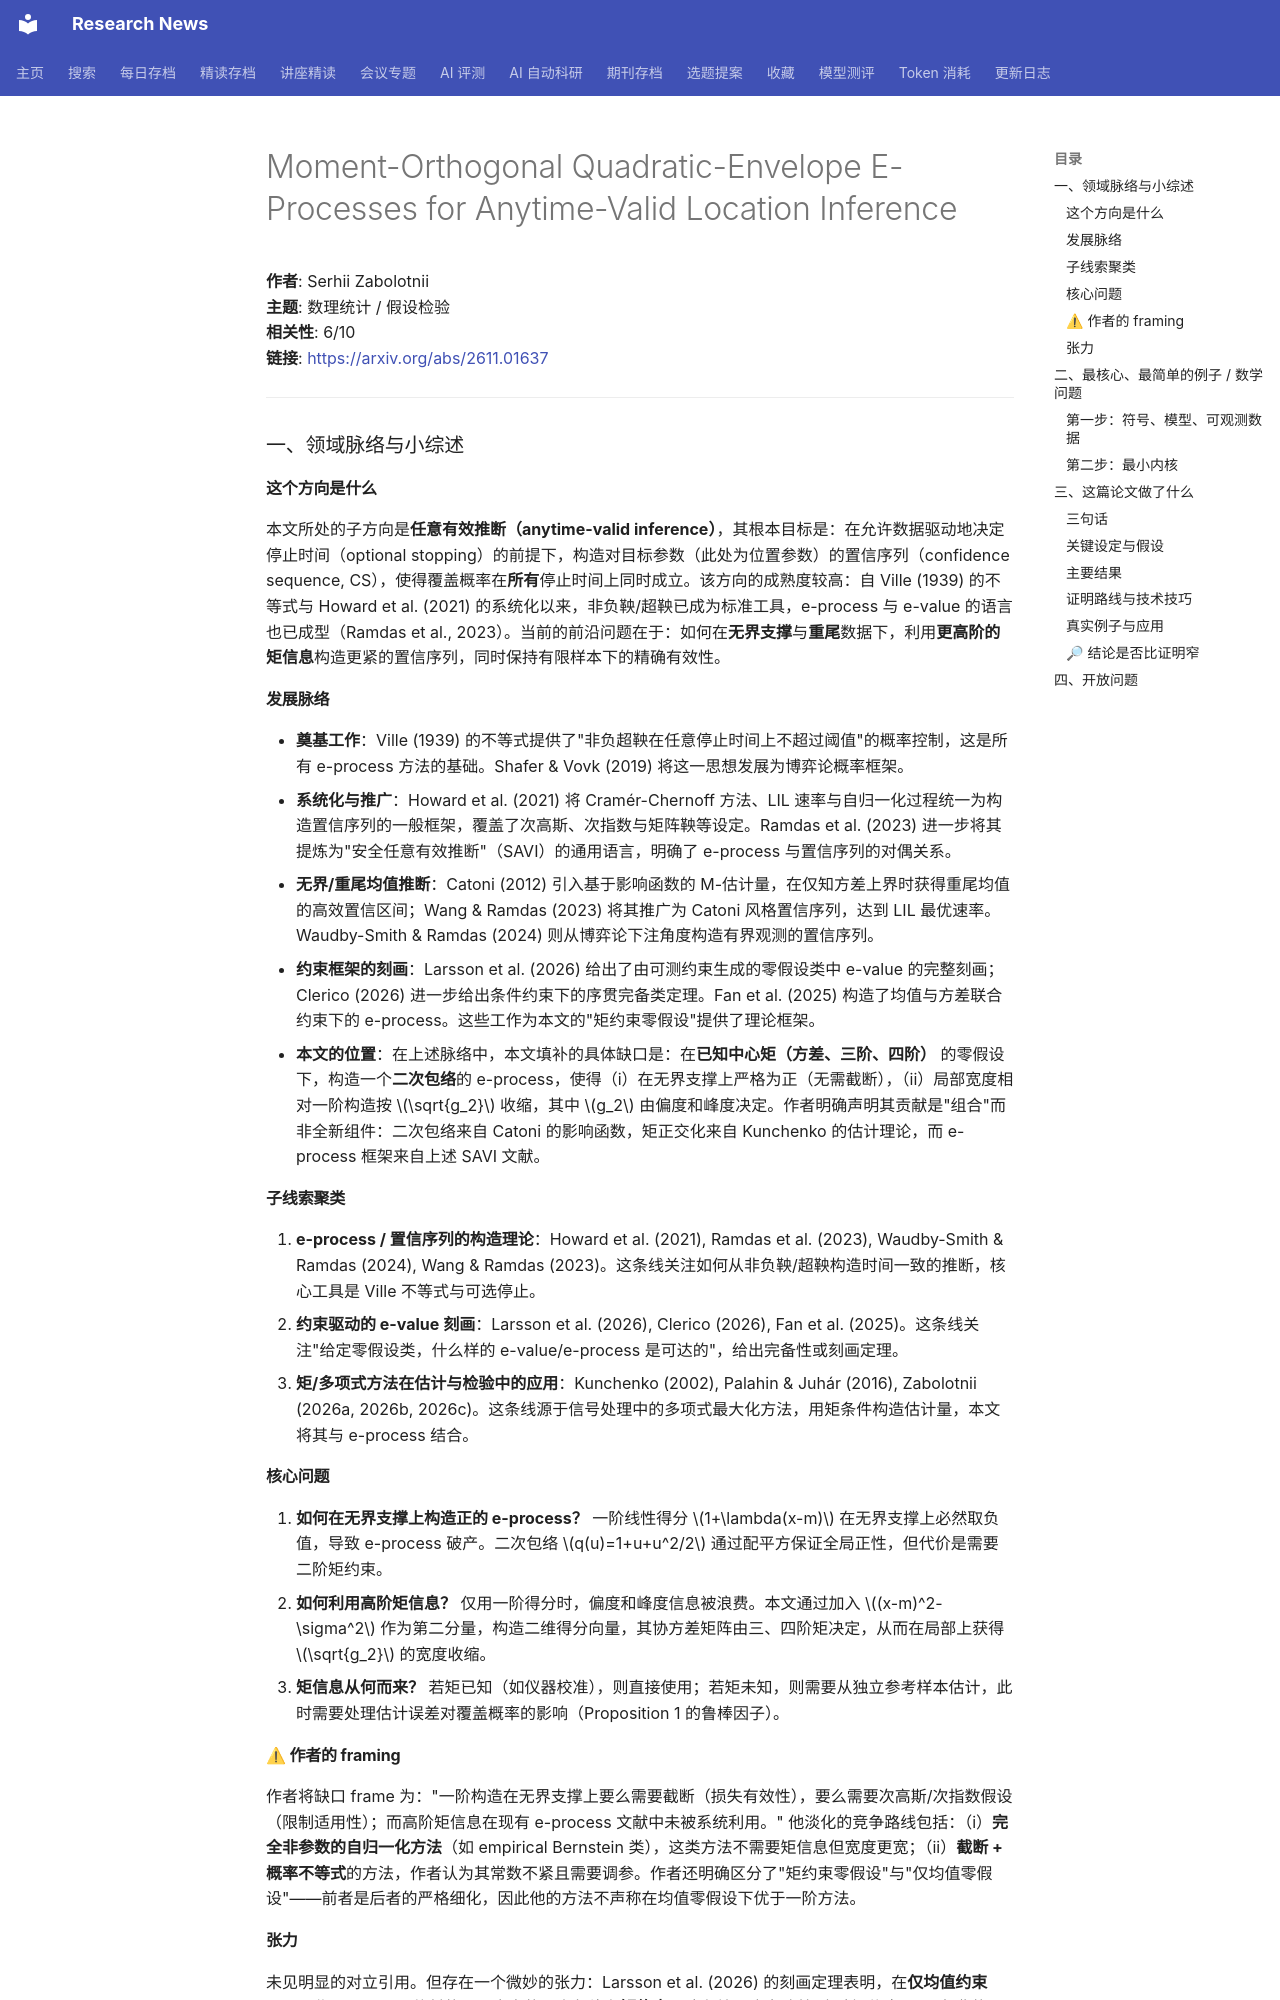

repository: cxy0714/research-news · page: deep_reads/2026-11-04-2611.01637/index.html · generator: mkdocs

# Moment-Orthogonal Quadratic-Envelope E-Processes for Anytime-Valid Location Inference

**作者**: Serhii Zabolotnii  
**主题**: 数理统计 / 假设检验  
**相关性**: 6/10  
**链接**: <https://arxiv.org/abs/2611.01637>

---

### 一、领域脉络与小综述

#### 这个方向是什么

本文所处的子方向是**任意有效推断（anytime-valid inference）**，其根本目标是：在允许数据驱动地决定停止时间（optional stopping）的前提下，构造对目标参数（此处为位置参数）的置信序列（confidence sequence, CS），使得覆盖概率在**所有**停止时间上同时成立。该方向的成熟度较高：自 Ville (1939) 的不等式与 Howard et al. (2021) 的系统化以来，非负鞅/超鞅已成为标准工具，e-process 与 e-value 的语言也已成型（Ramdas et al., 2023）。当前的前沿问题在于：如何在**无界支撑**与**重尾**数据下，利用**更高阶的矩信息**构造更紧的置信序列，同时保持有限样本下的精确有效性。

#### 发展脉络

- **奠基工作**：Ville (1939) 的不等式提供了"非负超鞅在任意停止时间上不超过阈值"的概率控制，这是所有 e-process 方法的基础。Shafer & Vovk (2019) 将这一思想发展为博弈论概率框架。
- **系统化与推广**：Howard et al. (2021) 将 Cramér-Chernoff 方法、LIL 速率与自归一化过程统一为构造置信序列的一般框架，覆盖了次高斯、次指数与矩阵鞅等设定。Ramdas et al. (2023) 进一步将其提炼为"安全任意有效推断"（SAVI）的通用语言，明确了 e-process 与置信序列的对偶关系。
- **无界/重尾均值推断**：Catoni (2012) 引入基于影响函数的 M-估计量，在仅知方差上界时获得重尾均值的高效置信区间；Wang & Ramdas (2023) 将其推广为 Catoni 风格置信序列，达到 LIL 最优速率。Waudby-Smith & Ramdas (2024) 则从博弈论下注角度构造有界观测的置信序列。
- **约束框架的刻画**：Larsson et al. (2026) 给出了由可测约束生成的零假设类中 e-value 的完整刻画；Clerico (2026) 进一步给出条件约束下的序贯完备类定理。Fan et al. (2025) 构造了均值与方差联合约束下的 e-process。这些工作为本文的"矩约束零假设"提供了理论框架。
- **本文的位置**：在上述脉络中，本文填补的具体缺口是：在**已知中心矩（方差、三阶、四阶）** 的零假设下，构造一个**二次包络**的 e-process，使得（i）在无界支撑上严格为正（无需截断），（ii）局部宽度相对一阶构造按 $\sqrt{g_2}$ 收缩，其中 $g_2$ 由偏度和峰度决定。作者明确声明其贡献是"组合"而非全新组件：二次包络来自 Catoni 的影响函数，矩正交化来自 Kunchenko 的估计理论，而 e-process 框架来自上述 SAVI 文献。

#### 子线索聚类

1. **e-process / 置信序列的构造理论**：Howard et al. (2021), Ramdas et al. (2023), Waudby-Smith & Ramdas (2024), Wang & Ramdas (2023)。这条线关注如何从非负鞅/超鞅构造时间一致的推断，核心工具是 Ville 不等式与可选停止。
2. **约束驱动的 e-value 刻画**：Larsson et al. (2026), Clerico (2026), Fan et al. (2025)。这条线关注"给定零假设类，什么样的 e-value/e-process 是可达的"，给出完备性或刻画定理。
3. **矩/多项式方法在估计与检验中的应用**：Kunchenko (2002), Palahin & Juhár (2016), Zabolotnii (2026a, 2026b, 2026c)。这条线源于信号处理中的多项式最大化方法，用矩条件构造估计量，本文将其与 e-process 结合。

#### 核心问题

1. **如何在无界支撑上构造正的 e-process？** 一阶线性得分 $1+\lambda(x-m)$ 在无界支撑上必然取负值，导致 e-process 破产。二次包络 $q(u)=1+u+u^2/2$ 通过配平方保证全局正性，但代价是需要二阶矩约束。
2. **如何利用高阶矩信息？** 仅用一阶得分时，偏度和峰度信息被浪费。本文通过加入 $(x-m)^2-\sigma^2$ 作为第二分量，构造二维得分向量，其协方差矩阵由三、四阶矩决定，从而在局部上获得 $\sqrt{g_2}$ 的宽度收缩。
3. **矩信息从何而来？** 若矩已知（如仪器校准），则直接使用；若矩未知，则需要从独立参考样本估计，此时需要处理估计误差对覆盖概率的影响（Proposition 1 的鲁棒因子）。

#### ⚠ 作者的 framing

作者将缺口 frame 为："一阶构造在无界支撑上要么需要截断（损失有效性），要么需要次高斯/次指数假设（限制适用性）；而高阶矩信息在现有 e-process 文献中未被系统利用。" 他淡化的竞争路线包括：（i）**完全非参数的自归一化方法**（如 empirical Bernstein 类），这类方法不需要矩信息但宽度更宽；（ii）**截断 + 概率不等式**的方法，作者认为其常数不紧且需要调参。作者还明确区分了"矩约束零假设"与"仅均值零假设"——前者是后者的严格细化，因此他的方法不声称在均值零假设下优于一阶方法。

#### 张力

未见明显的对立引用。但存在一个微妙的张力：Larsson et al. (2026) 的刻画定理表明，在**仅均值约束**下，最优 e-value 是仿射的；而本文的二次包络在**矩约束**下才有效。这意味着"高阶矩信息"不是免费的——它必须作为零假设的一部分被明确指定，否则无法在无界支撑上构造正的 e-process。这一张力在 Section 2 中被作者明确承认。

---

### 二、最核心、最简单的例子 / 数学问题
